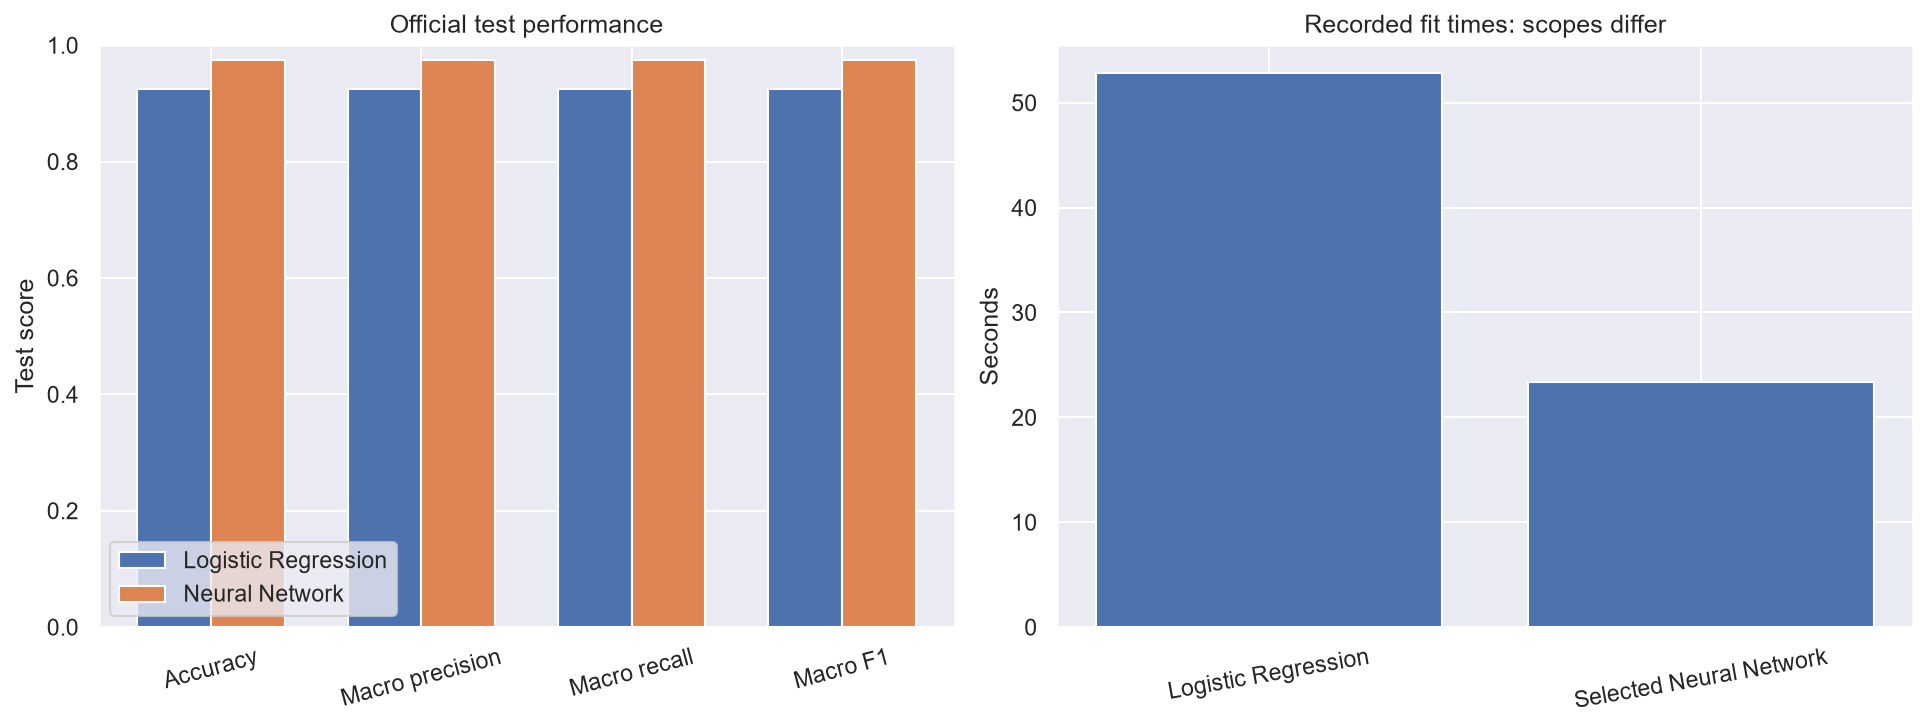

The file beside this chart, header and first rows:
Model, Test accuracy, Macro precision, Macro recall, Macro F1, Correct predictions, Incorrect predictions, Recorded training time (seconds)
Logistic Regression, 0.9254, 0.9244, 0.9243, 0.9243, 9254, 746, 52.85
Selected Neural Network (100/100), 0.9753, 0.9752, 0.975, 0.975, 9753, 247, 23.33
